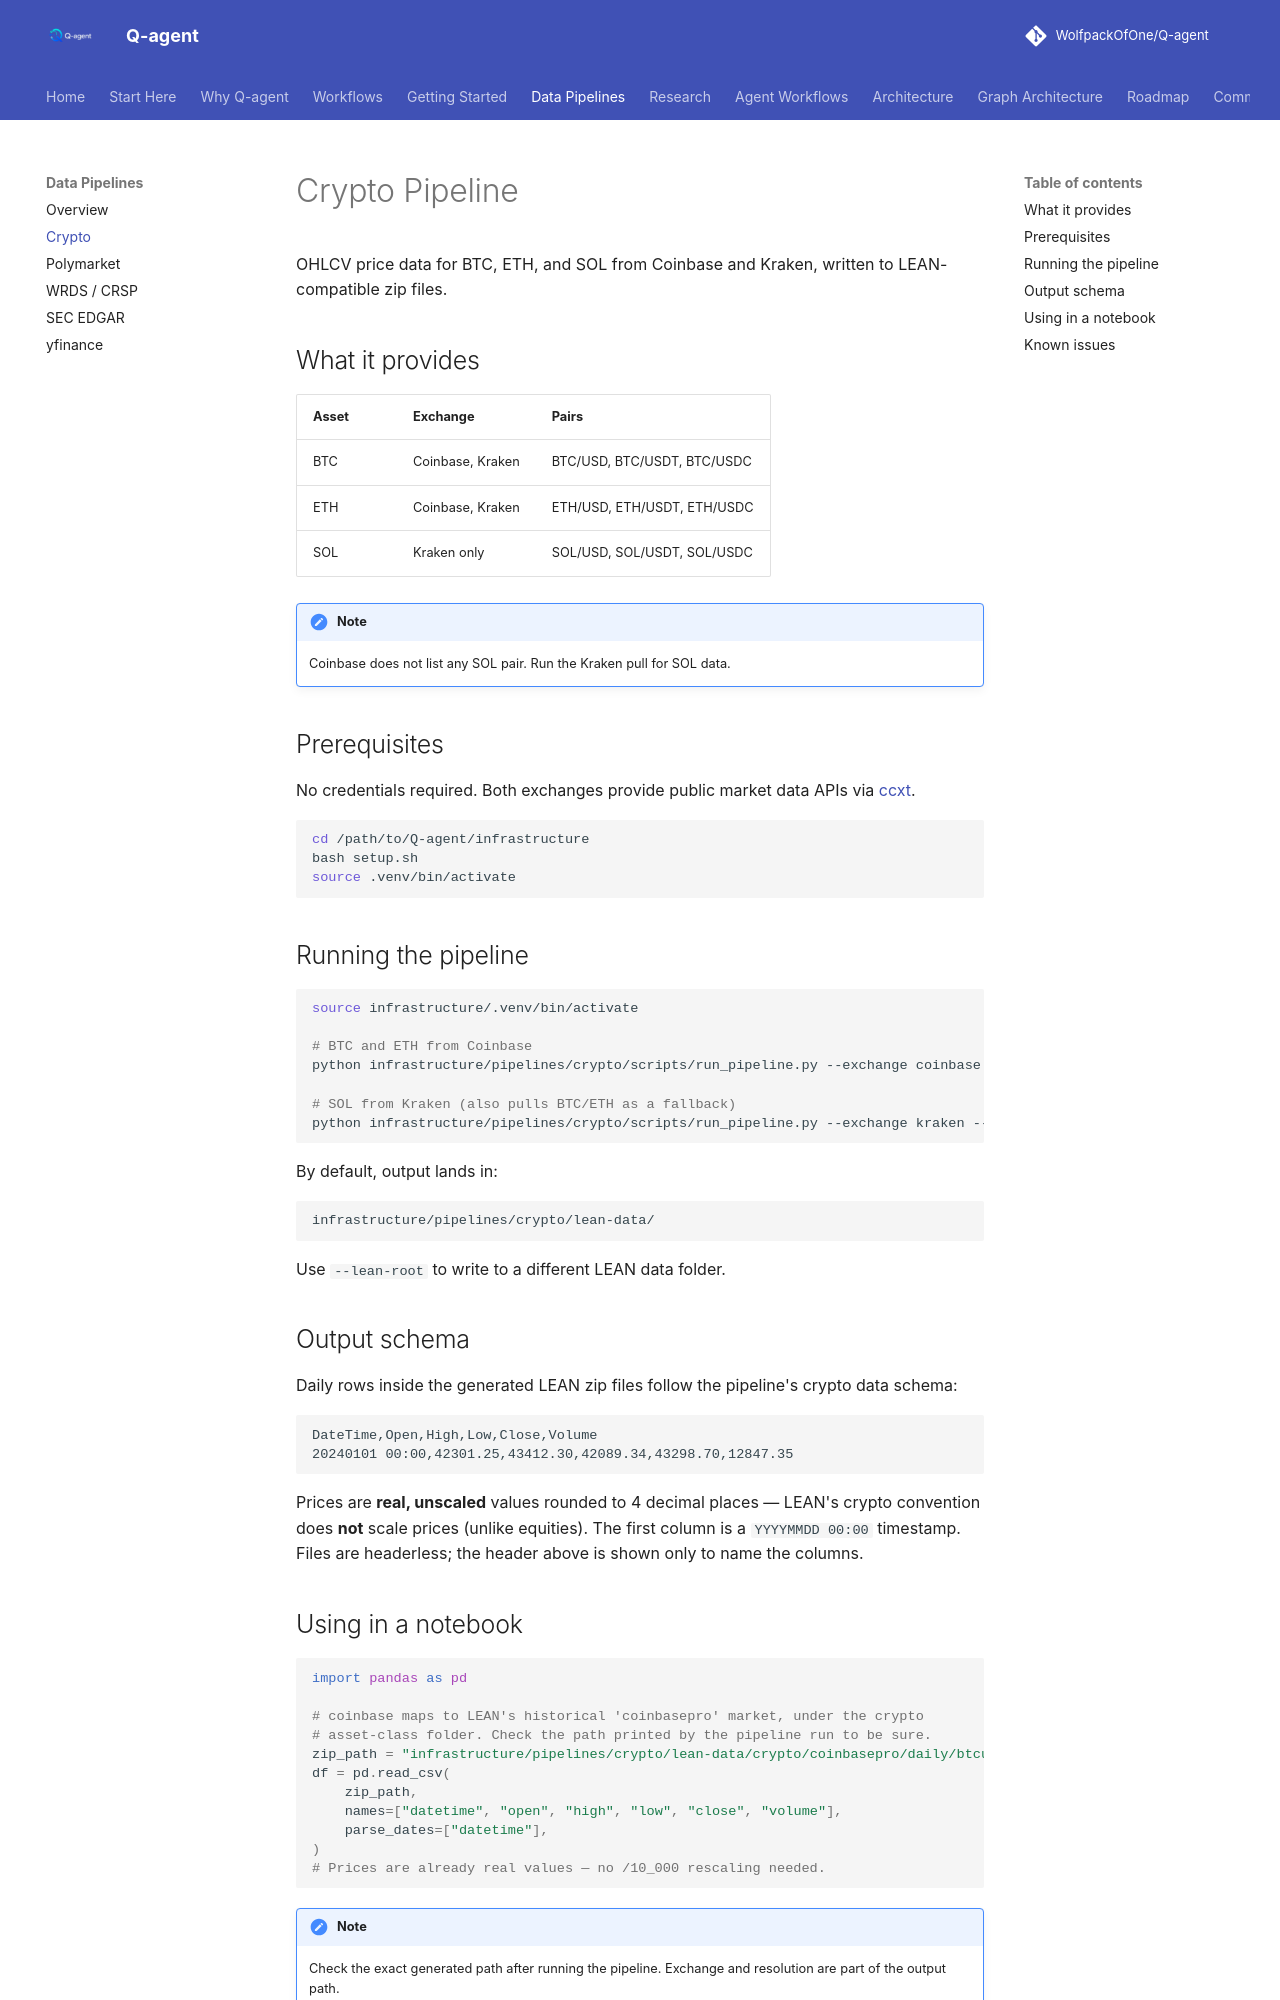

repository: WolfpackOfOne/Q-agent · page: pipelines/crypto/index.html · generator: mkdocs

# Crypto Pipeline

OHLCV price data for BTC, ETH, and SOL from Coinbase and Kraken, written to LEAN-compatible zip files.

## What it provides

| Asset | Exchange | Pairs |
|---|---|---|
| BTC | Coinbase, Kraken | BTC/USD, BTC/USDT, BTC/USDC |
| ETH | Coinbase, Kraken | ETH/USD, ETH/USDT, ETH/USDC |
| SOL | Kraken only | SOL/USD, SOL/USDT, SOL/USDC |

!!! note
    Coinbase does not list any SOL pair. Run the Kraken pull for SOL data.

## Prerequisites

No credentials required. Both exchanges provide public market data APIs via [ccxt](https://github.com/ccxt/ccxt).

```bash
cd /path/to/Q-agent/infrastructure
bash setup.sh
source .venv/bin/activate
```

## Running the pipeline

```bash
source infrastructure/.venv/bin/activate

# BTC and ETH from Coinbase
python infrastructure/pipelines/crypto/scripts/run_pipeline.py --exchange coinbase

# SOL from Kraken (also pulls BTC/ETH as a fallback)
python infrastructure/pipelines/crypto/scripts/run_pipeline.py --exchange kraken --pairs SOL/USD SOL/USDT SOL/USDC
```

By default, output lands in:

```text
infrastructure/pipelines/crypto/lean-data/
```

Use `--lean-root` to write to a different LEAN data folder.

## Output schema

Daily rows inside the generated LEAN zip files follow the pipeline's crypto data schema:

```
DateTime,Open,High,Low,Close,Volume
20240101 00:00,42301.25,43412.30,42089.34,43298.70,12847.35
```

Prices are **real, unscaled** values rounded to 4 decimal places — LEAN's crypto
convention does **not** scale prices (unlike equities). The first column is a
`YYYYMMDD 00:00` timestamp. Files are headerless; the header above is shown only
to name the columns.
